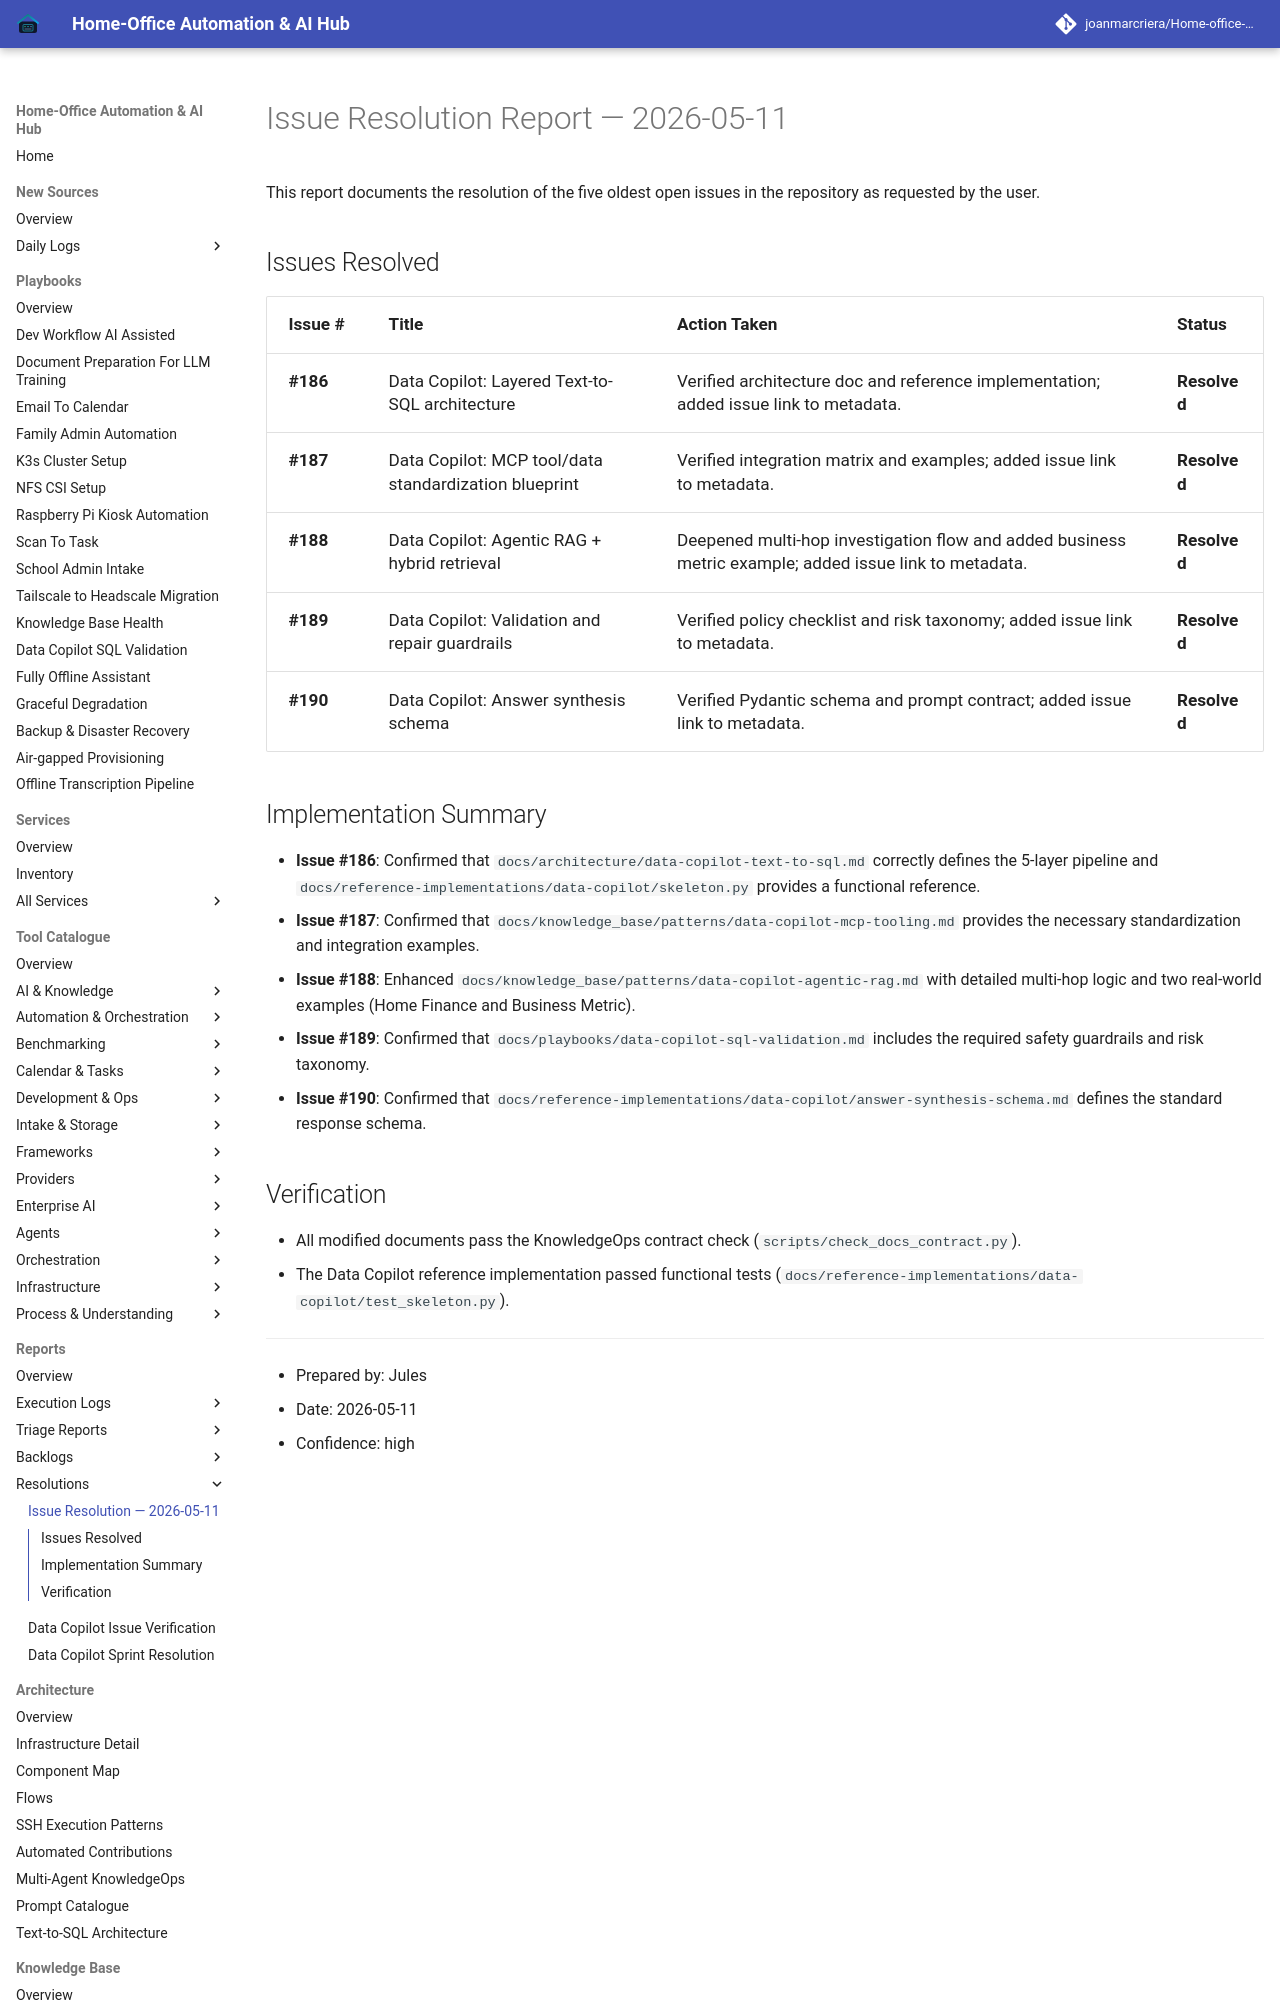

repository: joanmarcriera/Home-office-automations · page: reports/issue-resolution-2026-05-11/index.html · generator: mkdocs

# Issue Resolution Report — 2026-05-11

This report documents the resolution of the five oldest open issues in the repository as requested by the user.

## Issues Resolved

| Issue # | Title | Action Taken | Status |
| :--- | :--- | :--- | :--- |
| **#186** | Data Copilot: Layered Text-to-SQL architecture | Verified architecture doc and reference implementation; added issue link to metadata. | **Resolved** |
| **#187** | Data Copilot: MCP tool/data standardization blueprint | Verified integration matrix and examples; added issue link to metadata. | **Resolved** |
| **#188** | Data Copilot: Agentic RAG + hybrid retrieval | Deepened multi-hop investigation flow and added business metric example; added issue link to metadata. | **Resolved** |
| **#189** | Data Copilot: Validation and repair guardrails | Verified policy checklist and risk taxonomy; added issue link to metadata. | **Resolved** |
| **#190** | Data Copilot: Answer synthesis schema | Verified Pydantic schema and prompt contract; added issue link to metadata. | **Resolved** |
